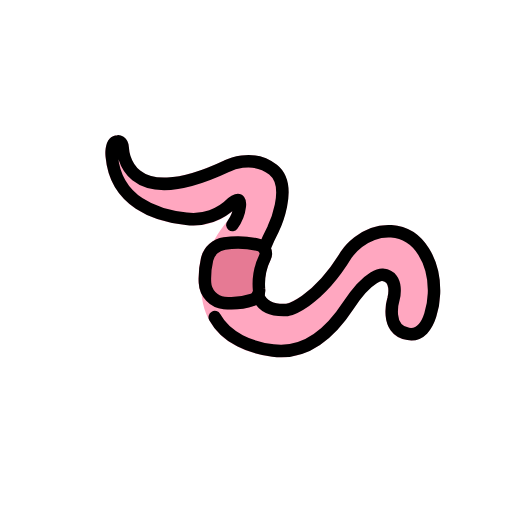
t = 0.00 s
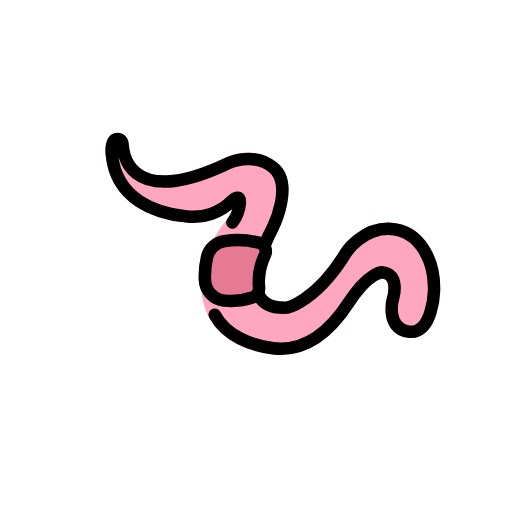
t = 0.48 s
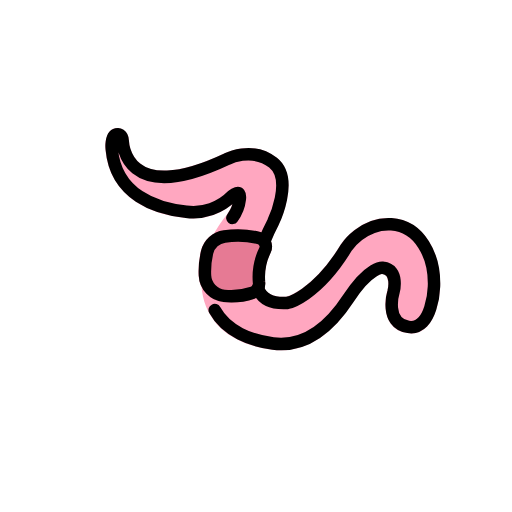
t = 1.43 s
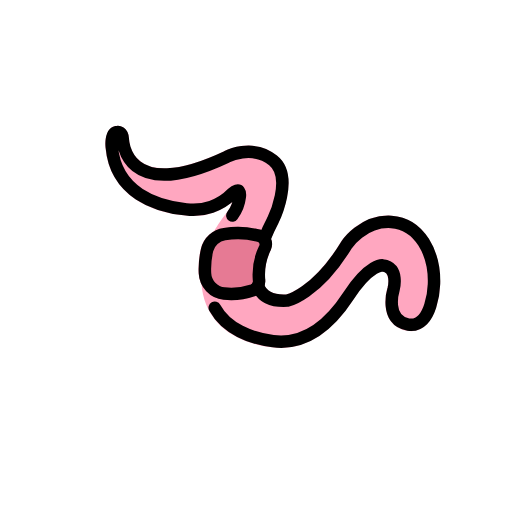
t = 1.90 s
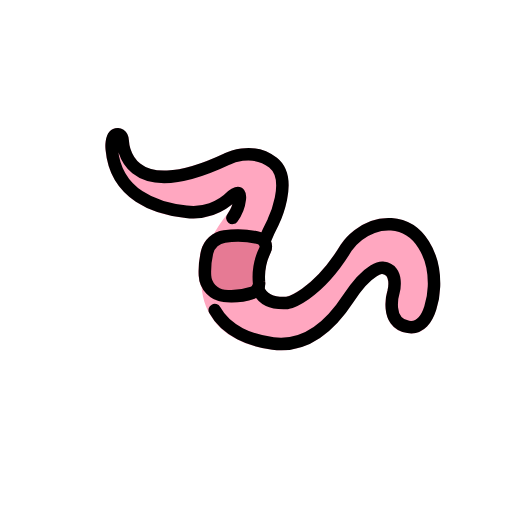
t = 2.38 s
t = 3.33 s: frame unchanged from t = 0.48 s, image omitted

The animated SVG that drew these frames (rendered in a browser with its animation timeline set to each time). Animation: 1 SMIL element (animateTransform=1); one cycle of 3.80 s, repeats indefinitely.

<?xml version='1.0' encoding='utf-8'?>
<svg xmlns="http://www.w3.org/2000/svg" id="emoji" viewBox="-5 -5 82 82" width="200" height="200" role="img">
  <title>OpenMoji: worm</title><g><g id="color">
    <path fill="#ffa7c0" d="M57.7021,31.0427c-5.0518-.3037-7.9434,3.9609-8.085,4.1748-4.23,6.9561-8.2783,8.293-8.7773,8.4355-1.6846.0782-2.81-.31-3.3545-1.1708-1.55-2.4454.99-8.2452,2.1211-10.3145.1513-.31,3.6709-7.6309-.2764-10.7686-3.8252-3.0419-8.2881-.7744-8.4395-.6933-7.5537,3.5566-11.248,3.0039-13.0195,1.917a5.0115,5.0115,0,0,1-2.2275-3.8985l-.001-.0254a2.2205,2.2205,0,0,0-.6953-1.6474,1.62,1.62,0,0,0-1.1416-.4082,1.7684,1.7684,0,0,0-1.3115.6318,4.2089,4.2089,0,0,0-.6036,2.8828c.5557,6.166,5.2344,10.127,12.835,10.8682a9.9316,9.9316,0,0,0,7.4639-2.1729,5.0477,5.0477,0,0,1-.77,1.543c-4.74,5.7988-4.2442,10.7637-4.1543,11.4111.3261,5.6749,4.4472,9.4366,11.3154,10.3252a11.1834,11.1834,0,0,0,1.4355.0928c4.334,0,8.2354-2.6133,11.6133-7.7861,2.8545-4.3721,4.5821-4.4434,4.5655-4.4453a.886.886,0,0,1,.72.3593,3.3578,3.3578,0,0,1,.1387,2.209c-.0957.3155-.9,3.1416.3593,5.1533A3.9026,3.9026,0,0,0,60.2177,49.47,3.4668,3.4668,0,0,0,63.06,48.72c2.21-1.8252,2.41-6.1885,2.4248-6.6778C65.665,36.8259,63.0487,31.3728,57.7021,31.0427Z" />
    <path fill="#e67a94" d="M38.3505,34.6335A2.399,2.399,0,0,0,36.8417,33.32a14.6888,14.6888,0,0,0-6.041-.3115,4.3663,4.3663,0,0,0-3.6221,3.2862,14.3088,14.3088,0,0,0-.3681,4.02A4.4472,4.4472,0,0,0,30.79,44.5134c.4257.041.832.0586,1.22.0586a11.4322,11.4322,0,0,0,3.77-.6152,2.559,2.559,0,0,0,1.6758-2.7393,8.8459,8.8459,0,0,1,.8838-4.6348A2.3384,2.3384,0,0,0,38.3505,34.6335Z" />
  </g>
  <g id="line">
    <path fill="none" stroke="#000" stroke-linecap="round" stroke-miterlimit="10" stroke-width="2" d="M36.3091,42.2835c.5354,1.5184,1.9056,2.5273,4.7008,2.3618,0,0,4.6455-.9546,9.4819-8.9092,0,0,2.6328-3.9779,7.1693-3.6969s7.0143,5.0676,6.8453,9.9669c0,0-.2252,7.0955-4.1108,6.476S58.03,42.8508,58.03,42.8508s.9481-3.5782-1.7126-3.8534c0,0-2.11-.3058-5.5049,4.8932s-7.3475,7.86-12.084,7.2481c-3.5524-.4587-7.46-1.9411-9.3365-5.35" />
    <path fill="none" stroke="#000" stroke-linecap="round" stroke-miterlimit="10" stroke-width="2" d="M32.2137,31.028A6.2163,6.2163,0,0,0,33.41,27.9969c.2078-1.7945-1.1935-.53-1.1935-.53a8.7269,8.7269,0,0,1-7.373,2.5635c-4.8377-.4719-11.2807-2.69-11.9365-9.9637,0,0-.2862-2.38.955-2.4251,0,0,.7462-.0719.8019,1.1038,0,0,.191,10.6274,16.673,2.8637,0,0,4.0289-2.1,7.3918.5727s0,9.5456,0,9.5456A29.1379,29.1379,0,0,0,37.321,34.81" />
    <path fill="none" stroke="#000" stroke-miterlimit="10" stroke-width="2" d="M30.961,33.9974a13.6284,13.6284,0,0,1,5.6174.28,1.37,1.37,0,0,1,.8754,1.8816,9.8658,9.8658,0,0,0-.97,5.1712,1.5653,1.5653,0,0,1-1.0128,1.6818,10.7245,10.7245,0,0,1-4.5657.5047A3.4248,3.4248,0,0,1,27.83,40.2627a13.3383,13.3383,0,0,1,.3417-3.7385A3.352,3.352,0,0,1,30.961,33.9974Z" />
  </g>
<animateTransform attributeName="transform" type="translate" values="0 0;0 -1.5;0 0" dur="3.8s" repeatCount="indefinite" /></g></svg>
